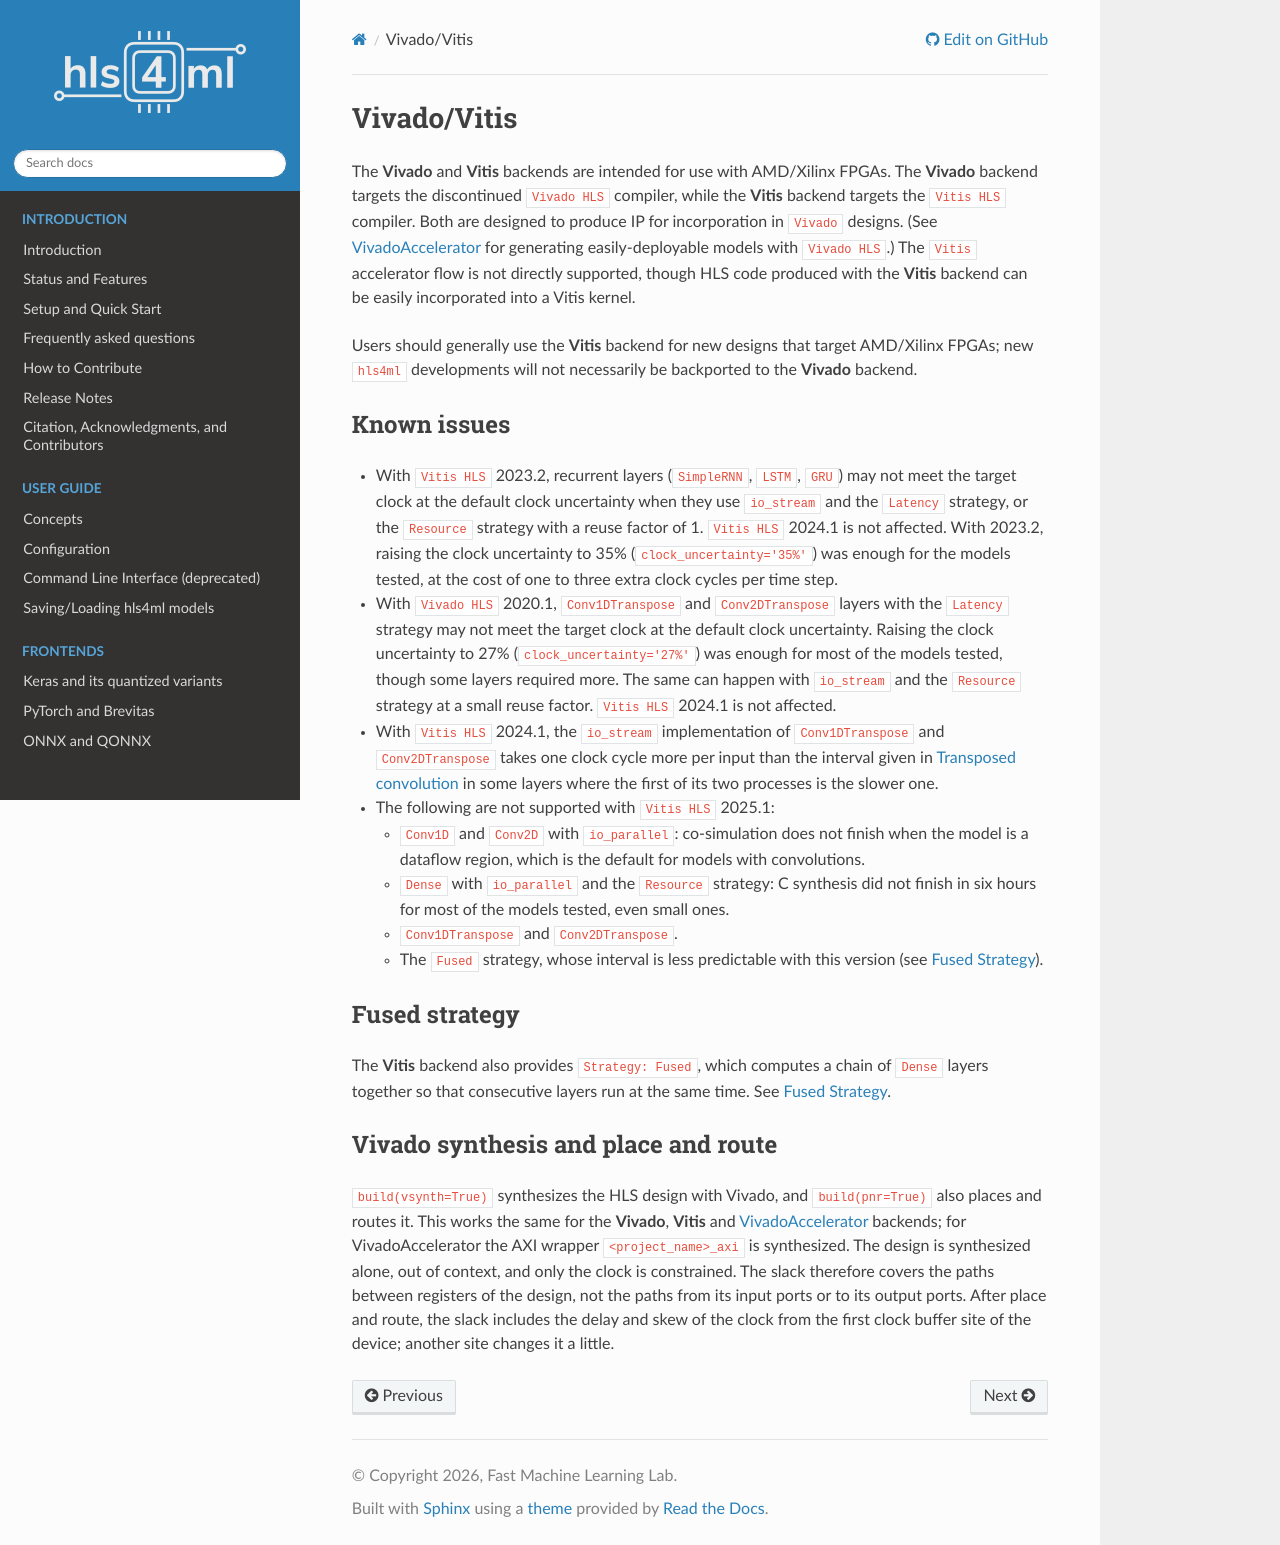

repository: fastmachinelearning/hls4ml · page: backend/vitis.html · generator: sphinx

============
Vivado/Vitis
============

The **Vivado** and **Vitis** backends are intended for use with AMD/Xilinx FPGAs. The **Vivado** backend targets the discontinued ``Vivado HLS`` compiler, while
the **Vitis** backend targets the ``Vitis HLS`` compiler. Both are designed to produce IP for incorporation in ``Vivado`` designs. (See :doc:`VivadoAccelerator <accelerator>`
for generating easily-deployable models with ``Vivado HLS``.) The ``Vitis`` accelerator flow is not directly supported, though HLS code produced with the **Vitis**
backend can be easily incorporated into a Vitis kernel.

Users should generally use the **Vitis** backend for new designs that target AMD/Xilinx FPGAs; new ``hls4ml`` developments will not necessarily be backported to
the **Vivado** backend.

Known issues
============

* With ``Vitis HLS`` 2023.2, recurrent layers (``SimpleRNN``, ``LSTM``, ``GRU``) may not meet the target clock at the default clock uncertainty when
  they use ``io_stream`` and the ``Latency`` strategy, or the ``Resource`` strategy with a reuse factor of 1. ``Vitis HLS`` 2024.1 is not affected. With
  2023.2, raising the clock uncertainty to 35% (``clock_uncertainty='35%'``) was enough for the models tested, at the cost of one to three extra
  clock cycles per time step.
* With ``Vivado HLS`` 2020.1, ``Conv1DTranspose`` and ``Conv2DTranspose`` layers with the ``Latency`` strategy may not meet the target clock at the
  default clock uncertainty. Raising the clock uncertainty to 27% (``clock_uncertainty='27%'``) was enough for most of the models tested, though some
  layers required more. The same can happen with ``io_stream`` and the ``Resource`` strategy at a small reuse factor. ``Vitis HLS`` 2024.1 is not affected.
* With ``Vitis HLS`` 2024.1, the ``io_stream`` implementation of ``Conv1DTranspose`` and ``Conv2DTranspose`` takes one clock cycle more per input
  than the interval given in :ref:`Transposed convolution` in some layers where the first of its two processes is the slower one.
* The following are not supported with ``Vitis HLS`` 2025.1:

  * ``Conv1D`` and ``Conv2D`` with ``io_parallel``: co-simulation does not finish when the model is a dataflow region, which is the default for
    models with convolutions.
  * ``Dense`` with ``io_parallel`` and the ``Resource`` strategy: C synthesis did not finish in six hours for most of the models tested,
    even small ones.
  * ``Conv1DTranspose`` and ``Conv2DTranspose``.
  * The ``Fused`` strategy, whose interval is less predictable with this version (see :doc:`Fused Strategy <../advanced/fused>`).

Fused strategy
==============

The **Vitis** backend also provides ``Strategy: Fused``, which computes a chain of ``Dense`` layers together so that consecutive layers run at the same
time. See :doc:`Fused Strategy <../advanced/fused>`.

Vivado synthesis and place and route
====================================

``build(vsynth=True)`` synthesizes the HLS design with Vivado, and ``build(pnr=True)`` also places and routes it. This works the same for the **Vivado**,
**Vitis** and :doc:`VivadoAccelerator <accelerator>` backends; for VivadoAccelerator the AXI wrapper ``<project_name>_axi`` is synthesized. The design is
synthesized alone, out of context, and only the clock is constrained. The slack therefore covers the paths between registers of the design, not the paths
from its input ports or to its output ports. After place and route, the slack includes the delay and skew of the clock from the first clock buffer site of
the device; another site changes it a little.
